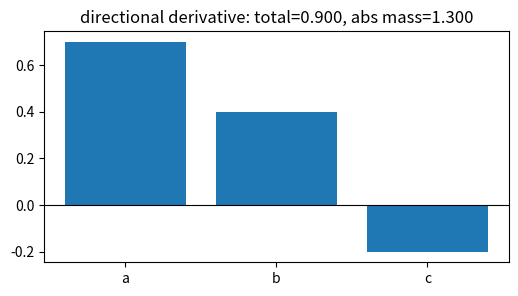
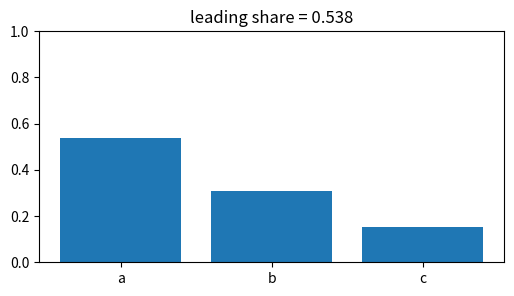
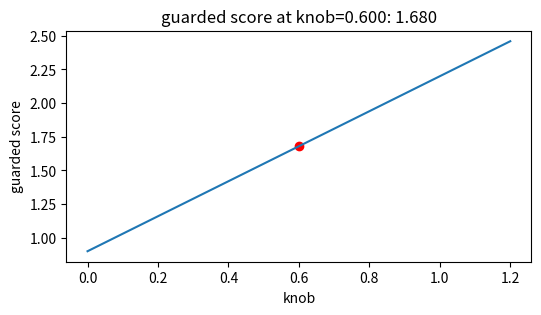
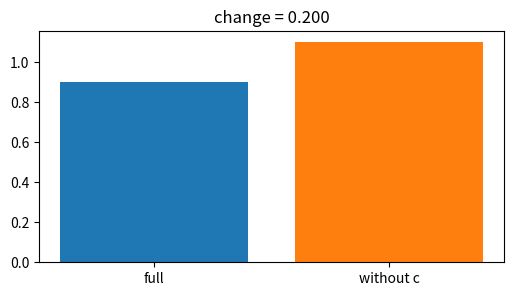
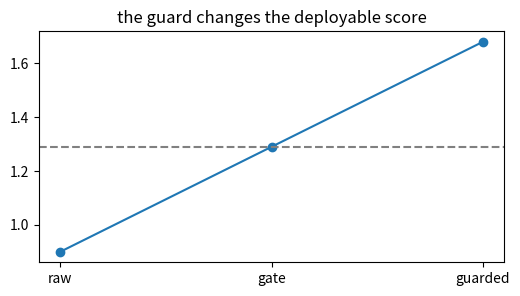

These figures' Python source, in order:
import numpy as np, matplotlib.pyplot as plt, math, itertools
np.random.seed(0)
def sigmoid(z): return 1/(1+np.exp(-z))
def ece(confs, correct, bins):
    confs=np.asarray(confs); correct=np.asarray(correct); total=len(confs); out=0.0
    for lo,hi in bins:
        m=(confs>=lo)&(confs<hi if hi<1 else confs<=hi)
        if m.any(): out += m.mean()*abs(correct[m].mean()-confs[m].mean())
    return out
print('setup ok')

# 1) Base calculation for Concept-based explanations (TCAV): signed total and absolute mass
vals=np.array([0.7,0.4,-0.2], dtype=float); labels=['a','b','c']
total=float(vals.sum()); abs_total=float(np.abs(vals).sum())
plt.figure(figsize=(6,3)); plt.bar(labels, vals); plt.axhline(0,color='k',lw=.8); plt.title('directional derivative: total=0.900, abs mass=1.300')
assert abs(total-(0.9000000000000001))<1e-12 and abs(abs_total-(1.3))<1e-12

# 2) Normalized leading share: concentration of the explanation or risk
vals=np.array([0.7,0.4,-0.2], dtype=float); shares=np.abs(vals)/np.abs(vals).sum()
plt.figure(figsize=(6,3)); plt.bar(['a','b','c'], shares); plt.ylim(0,1); plt.title('leading share = 0.538')
assert abs(float(shares[0])-(0.5384615384615384))<1e-12

# 3) Turn the lesson knob and watch the guarded score move
vals=np.array([0.7,0.4,-0.2], dtype=float); ks=np.linspace(0,1.200,40); guarded=vals.sum()+ks*np.abs(vals).sum()
plt.figure(figsize=(6,3)); plt.plot(ks,guarded); plt.scatter([0.6],[1.6800000000000002],c='r'); plt.xlabel('knob'); plt.ylabel('guarded score'); plt.title('guarded score at knob=0.600: 1.680')
assert abs(float(vals.sum()+0.6*np.abs(vals).sum())-(1.6800000000000002))<1e-12

# 4) Remove the third component and compare with the full result
vals=np.array([0.7,0.4,-0.2], dtype=float); full=float(vals.sum()); contrast=float(vals[:2].sum())
plt.figure(figsize=(6,3)); plt.bar(['full','without c'], [full,contrast], color=['tab:blue','tab:orange']); plt.title('change = 0.200')
assert abs(contrast-(1.1))<1e-12 and abs((contrast-full)-(0.19999999999999996))<1e-12

# 5) End-to-end toy decision: raw score, guarded score, and pass line
vals=np.array([0.7,0.4,-0.2], dtype=float); raw=float(vals.sum()); guarded=float(raw+0.6*np.abs(vals).sum()); line=(raw+guarded)/2
plt.figure(figsize=(6,3)); plt.plot([0,1,2],[raw,line,guarded],'-o'); plt.axhline(line,ls='--',color='gray'); plt.xticks([0,1,2],['raw','gate','guarded']); plt.title('the guard changes the deployable score')
assert guarded>raw if 1.3>0 else guarded==raw
